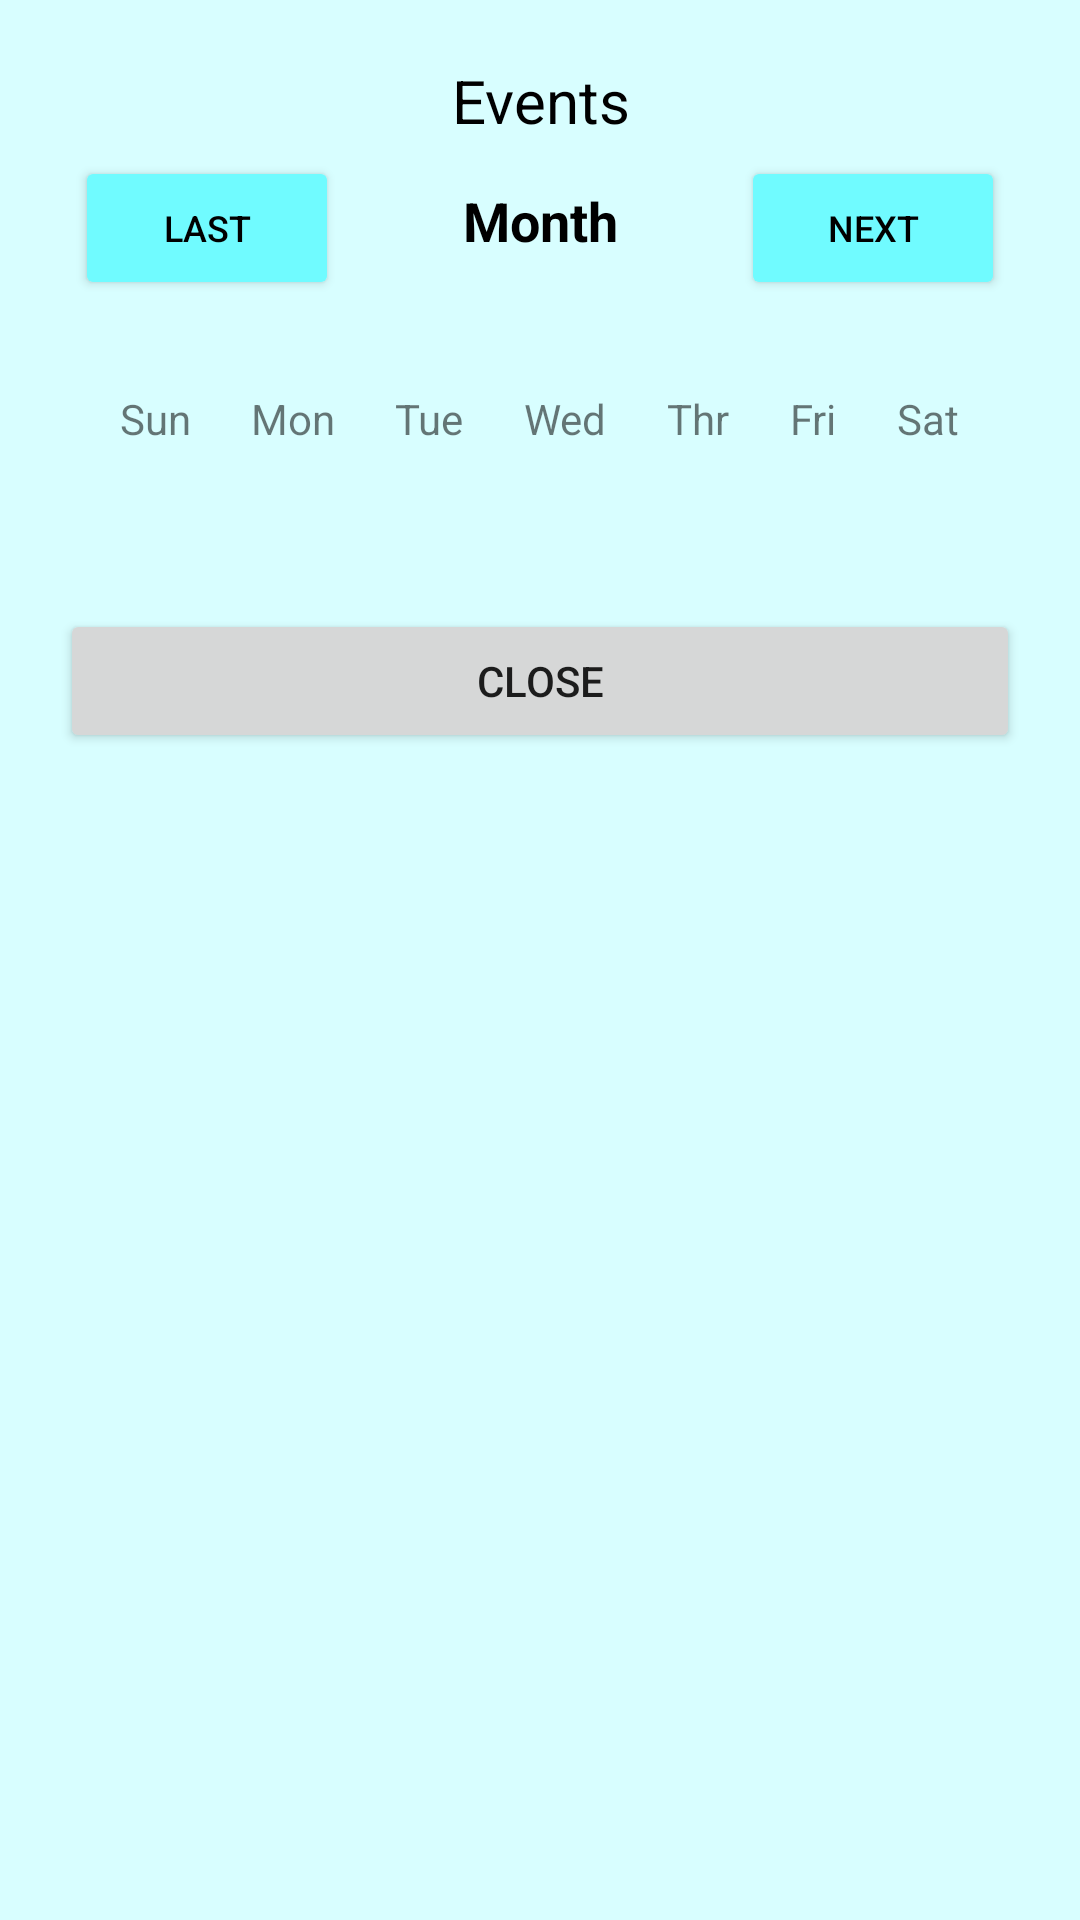

Produce the Android XML layout that renders to this screen, including the resource entries it uses.
<!-- AndroidManifest.xml: application theme Theme.ExeterTouchApp -->
<!-- res/layout/fragment_events.xml -->
<?xml version="1.0" encoding="utf-8"?>
<RelativeLayout xmlns:android="http://schemas.android.com/apk/res/android"
    xmlns:tools="http://schemas.android.com/tools"
    android:layout_width="match_parent"
    android:layout_height="match_parent"
    tools:context=".homefragments.EventsFragment"
    android:background="#D8FEFF"
    android:orientation="vertical"
    android:padding="20dp">

    <ScrollView
        android:layout_width="match_parent"
        android:layout_height="match_parent">

        <LinearLayout
            android:id="@+id/container"
            android:layout_width="match_parent"
            android:layout_height="match_parent"
            android:orientation="vertical">

            
            <LinearLayout
                android:layout_width="match_parent"
                android:layout_height="wrap_content"
                android:gravity="center"
                android:orientation="vertical">

                <TextView
                    android:layout_width="match_parent"
                    android:layout_height="match_parent"
                    android:text="Events"
                    android:textColor="@color/black"
                    android:gravity="center"
                    android:textSize="20dp"/>

                <LinearLayout
                    android:layout_width="match_parent"
                    android:layout_height="wrap_content"
                    android:layout_gravity="center"
                    android:orientation="horizontal"
                    android:padding="5dp">


                    <Button
                        android:id="@+id/lastMonthBtn"
                        android:layout_width="wrap_content"
                        android:layout_height="wrap_content"
                        android:text="Last"
                        android:textColor="@color/black"
                        android:backgroundTint="#70FBFF"
                        android:textSize="12dp"/>

                    <TextView
                        android:id="@+id/monthTitleTxt"
                        android:layout_width="wrap_content"
                        android:layout_height="wrap_content"
                        android:text="Month"
                        android:textColor="@color/black"
                        android:textStyle="bold"
                        android:gravity="center"
                        android:textSize="18dp"
                        android:layout_weight="1"/>

                    <Button
                        android:id="@+id/nextMonthBtn"
                        android:layout_width="wrap_content"
                        android:layout_height="wrap_content"
                        android:text="Next"
                        android:textColor="@color/black"
                        android:backgroundTint="#70FBFF"
                        android:textSize="12dp"/>


                </LinearLayout>




                
                <LinearLayout
                    android:id="@+id/calendar"
                    android:layout_width="match_parent"
                    android:layout_height="wrap_content"
                    android:orientation="vertical"
                    android:layout_marginTop="10dp"
                    android:padding="5dp">

                    
                    <LinearLayout
                        android:layout_width="match_parent"
                        android:layout_height="wrap_content"
                        android:orientation="horizontal"
                        android:padding="5dp">

                        <TextView
                            android:layout_width="wrap_content"
                            android:layout_height="wrap_content"
                            android:text="Sun"
                            android:layout_margin="5dp"
                            android:layout_weight="1"
                            android:textAlignment="center"/>
                        <TextView
                            android:layout_width="wrap_content"
                            android:layout_height="wrap_content"
                            android:text="Mon"
                            android:layout_margin="5dp"
                            android:layout_weight="1"
                            android:textAlignment="center"/>
                        <TextView
                            android:layout_width="wrap_content"
                            android:layout_height="wrap_content"
                            android:text="Tue"
                            android:layout_margin="5dp"
                            android:layout_weight="1"
                            android:textAlignment="center"/>
                        <TextView
                            android:layout_width="wrap_content"
                            android:layout_height="wrap_content"
                            android:text="Wed"
                            android:layout_margin="5dp"
                            android:layout_weight="1"
                            android:textAlignment="center"/>
                        <TextView
                            android:layout_width="wrap_content"
                            android:layout_height="wrap_content"
                            android:text="Thr"
                            android:layout_margin="5dp"
                            android:layout_weight="1"
                            android:textAlignment="center"/>
                        <TextView
                            android:layout_width="wrap_content"
                            android:layout_height="wrap_content"
                            android:text="Fri"
                            android:layout_margin="5dp"
                            android:layout_weight="1"
                            android:textAlignment="center"/>
                        <TextView
                            android:layout_width="wrap_content"
                            android:layout_height="wrap_content"
                            android:text="Sat"
                            android:layout_margin="5dp"
                            android:layout_weight="1"
                            android:textAlignment="center"/>

                    </LinearLayout>

                    

                </LinearLayout>
            </LinearLayout>


        <TextView
            android:id="@+id/trainingsInfo"
            android:layout_width="match_parent"
            android:layout_height="wrap_content"
            android:gravity="center"
            android:orientation="vertical"
            android:layout_marginTop="20dp"/>

        <Button
            android:id="@+id/closeBtn"
            android:layout_width="match_parent"
            android:layout_height="wrap_content"
            android:text="CLOSE"/>



        </LinearLayout>



    </ScrollView>





</RelativeLayout>
<!-- resources referenced by this layout -->
<resources>
  <style name="Theme.ExeterTouchApp" parent="Theme.MaterialComponents.DayNight.DarkActionBar">
          
          <item name="colorPrimary">@color/teal_200</item>
          <item name="colorPrimaryVariant">@color/black</item>
          <item name="colorOnPrimary">@color/black</item>
          
          <item name="colorSecondary">@color/black</item>
          <item name="colorSecondaryVariant">@color/black</item>
          <item name="colorOnSecondary">@color/white</item>
          
          <item name="android:statusBarColor" tools:targetApi="l">?attr/colorPrimaryVariant</item>
          
      </style>
  <!-- not gathered from this repository: default colours our renderer supplied (Android Studio template values) -->
  <color name="teal_200">#FF03DAC5</color>
  <color name="black">#FF000000</color>
  <color name="white">#FFFFFFFF</color>
</resources>
